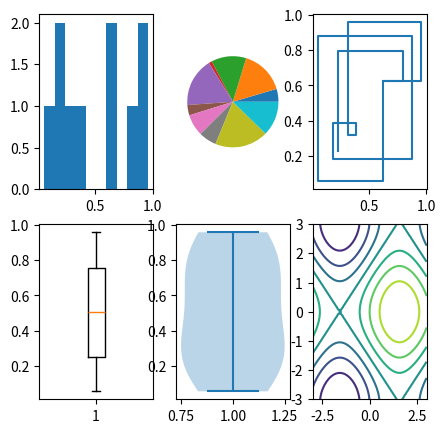

Source code (Python):
import matplotlib.pyplot as plt
import numpy as np


def main():
    data = np.random.random(10)
    fig = plt.figure(figsize=(5, 5))
    ax = fig.add_subplot(2, 3, 1)
    ax.hist(data)
    ax = fig.add_subplot(2, 3, 2)
    ax.pie(data)
    ax = fig.add_subplot(2, 3, 3)
    ax.step(data, data)
    ax = fig.add_subplot(2, 3, 4)
    ax.boxplot(data)    # 중요 이상치(outlier) 결측치.
    ax = fig.add_subplot(2, 3, 5)
    ax.violinplot(data)
    ax = fig.add_subplot(2, 3, 6)
    X, Y = np.meshgrid(np.linspace(-3, 3, 50), np.linspace(-3, 3, 50))
    Z = np.sin(X) + np.cos(Y)
    ax.contour(X, Y, Z)
    plt.show()


if __name__ == "__main__":
    main()
